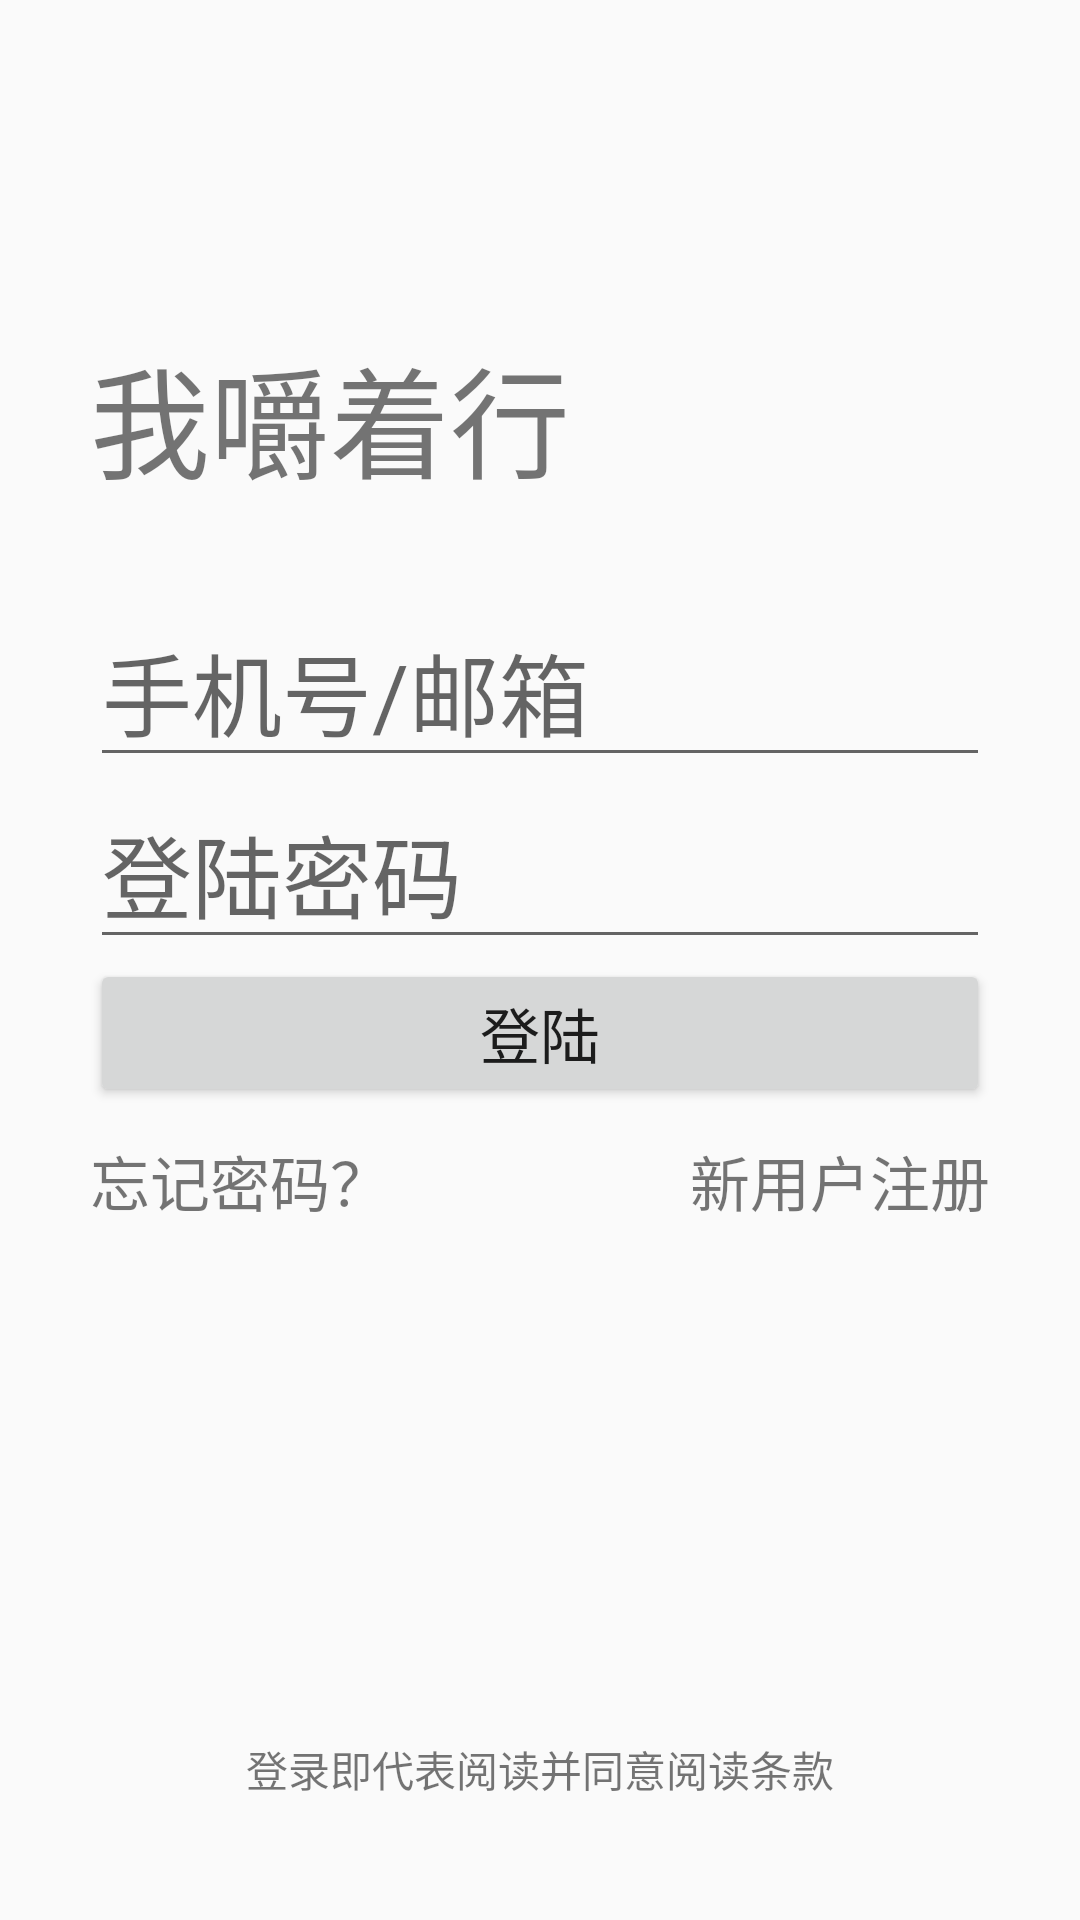

This screen was rendered from an Android layout file. Write that file and the resources it references.
<!-- AndroidManifest.xml: application theme AppTheme -->
<!-- res/layout/activity_deng_lu.xml -->
<?xml version="1.0" encoding="utf-8"?>
<RelativeLayout xmlns:android="http://schemas.android.com/apk/res/android"
    xmlns:tools="http://schemas.android.com/tools"
    android:layout_width="match_parent"
    android:layout_height="match_parent"
    android:orientation="vertical">

    <LinearLayout
        android:layout_width="match_parent"
        android:layout_marginTop="80dp"
        android:layout_height="wrap_content"
        android:orientation="vertical"
        android:padding="30dp">
        <TextView
            android:layout_width="wrap_content"
            android:drawableLeft="@mipmap/ic_launcher"
            android:text="我嚼着行"
            android:textSize="40sp"
            android:layout_height="wrap_content"/>

        <EditText
            android:layout_marginTop="30dp"
            android:layout_width="match_parent"
            android:textSize="30sp"
            android:hint="手机号/邮箱"
            android:layout_height="wrap_content"/>

        <EditText
            android:layout_width="match_parent"
            android:textSize="30sp"
            android:hint="登陆密码"
            android:layout_height="wrap_content"/>

        <Button
            android:layout_width="match_parent"
            android:textSize="20dp"
            android:text="登陆"
            android:layout_height="wrap_content"/>


        <RelativeLayout
            android:layout_width="match_parent"
            android:layout_height="wrap_content">

            <TextView
                android:layout_marginTop="10dp"
                android:layout_width="wrap_content"
                android:textSize="20dp"
                android:text="忘记密码？"
                android:layout_height="wrap_content"/>
            <TextView
                android:layout_marginTop="10dp"
                android:layout_width="wrap_content"
                android:textSize="20dp"
                android:layout_alignParentRight="true"
                android:text="新用户注册"
                android:layout_height="wrap_content"/>
        </RelativeLayout>

    </LinearLayout>
    <TextView
        android:layout_centerHorizontal="true"
        android:layout_width="wrap_content"
        android:layout_marginBottom="40dp"
        android:layout_alignParentBottom="true"
        android:text="登录即代表阅读并同意阅读条款"
        android:layout_height="wrap_content"/>

</RelativeLayout>
<!-- resources referenced by this layout -->
<resources>
  <style name="AppTheme" parent="Theme.AppCompat.Light.NoActionBar">
          
          <item name="colorPrimary">@color/black_2c</item>
          <item name="colorPrimaryDark">@color/black_2c</item>
          <item name="colorAccent">@color/black_2c</item>
      </style>
  
      //ciwei's
</resources>
